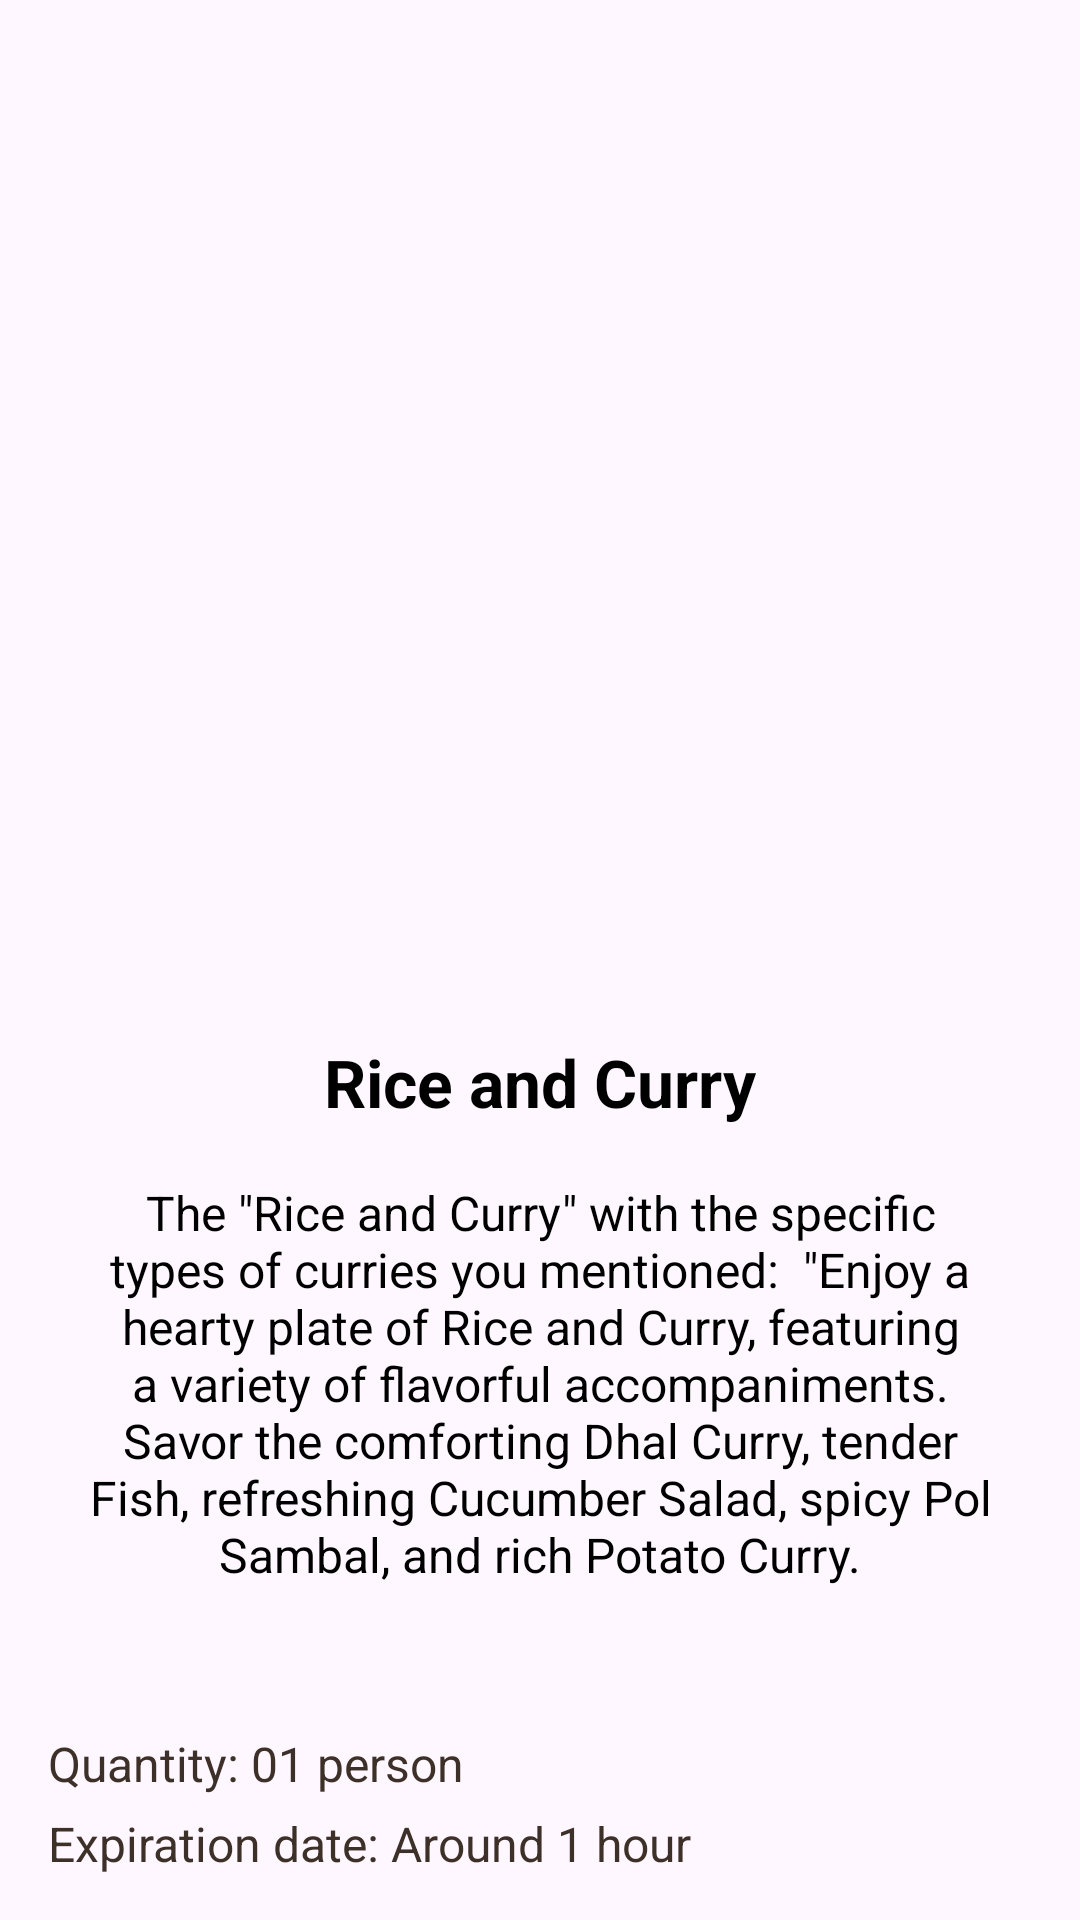

Here is an Android app screen rendered from its layout file. Give the layout XML and the strings, colors and styles it references.
<!-- AndroidManifest.xml: application theme Theme.FillThePlate -->
<!-- res/layout/get_foods.xml -->
<androidx.constraintlayout.widget.ConstraintLayout
    xmlns:android="http://schemas.android.com/apk/res/android"
    xmlns:app="http://schemas.android.com/apk/res-auto"
    android:layout_width="match_parent"
    android:layout_height="match_parent"
    android:background="@drawable/background"
    android:padding="16dp">

    <ImageView
        android:id="@+id/productImage"
        android:layout_width="170dp"
        android:layout_height="170dp"
        android:layout_marginTop="150dp"
        android:scaleType="centerCrop"
        android:src="@drawable/diet"
        app:layout_constraintTop_toTopOf="parent"
        app:layout_constraintStart_toStartOf="parent"
        app:layout_constraintEnd_toEndOf="parent" />

    <TextView
        android:id="@+id/productTitle"
        android:layout_width="wrap_content"
        android:layout_height="wrap_content"
        android:text="Rice and Curry"
        android:textColor="@color/black"
        android:textSize="22sp"
        android:textStyle="bold"
        app:layout_constraintTop_toBottomOf="@id/productImage"
        app:layout_constraintStart_toStartOf="parent"
        app:layout_constraintEnd_toEndOf="parent"
        android:layout_marginTop="10dp"/>

    <TextView
        android:id="@+id/description"
        android:layout_width="0dp"
        android:layout_height="wrap_content"
        android:text="The &quot;Rice and Curry&quot; with the specific types of curries you mentioned:  &quot;Enjoy a hearty plate of Rice and Curry, featuring a variety of flavorful accompaniments. Savor the comforting Dhal Curry, tender Fish, refreshing Cucumber Salad, spicy Pol Sambal, and rich Potato Curry."
        android:textAlignment="center"
        android:textColor="@color/black"
        android:textSize="16sp"
        android:padding="8dp"
        app:layout_constraintTop_toBottomOf="@id/productTitle"
        app:layout_constraintStart_toStartOf="parent"
        app:layout_constraintEnd_toEndOf="parent"
        android:layout_marginTop="10dp"/>

    <TextView
        android:id="@+id/quantity"
        android:layout_width="wrap_content"
        android:layout_height="wrap_content"
        android:text="Quantity: 01 person"
        android:textColor="@color/brown"
        android:textSize="16sp"
        app:layout_constraintTop_toBottomOf="@id/description"
        app:layout_constraintStart_toStartOf="parent"
        android:layout_marginTop="40dp"/>

    <TextView
        android:id="@+id/expiration"
        android:layout_width="wrap_content"
        android:layout_height="wrap_content"
        android:text="Expiration date: Around 1 hour"
        android:textColor="@color/brown"
        android:textSize="16sp"
        app:layout_constraintTop_toBottomOf="@id/quantity"
        app:layout_constraintStart_toStartOf="parent"
        android:layout_marginTop="5dp"/>

    <TextView
        android:id="@+id/contactNumber"
        android:layout_width="wrap_content"
        android:layout_height="wrap_content"
        android:text="Contact number: 0712345678"
        android:textColor="@color/brown"
        android:textSize="16sp"
        app:layout_constraintTop_toBottomOf="@id/expiration"
        app:layout_constraintStart_toStartOf="parent"
        android:layout_marginTop="5dp"/>

    <Button
        android:id="@+id/getIt"
        android:layout_width="0dp"
        android:layout_height="wrap_content"
        android:backgroundTint="@color/green"
        android:text="Get it"
        android:textColor="@android:color/white"
        app:layout_constraintTop_toBottomOf="@id/contactNumber"
        app:layout_constraintStart_toStartOf="parent"
        app:layout_constraintEnd_toEndOf="parent"
        android:layout_marginTop="15dp"
        android:padding="10dp"/>

</androidx.constraintlayout.widget.ConstraintLayout>
<!-- resources referenced by this layout -->
<resources>
  <color name="black">#FF000000</color>
  <color name="brown">#3D3028</color>
  <color name="green">#4CAF50</color>
  <style name="Theme.FillThePlate" parent="Base.Theme.FillThePlate" />
  <style name="Base.Theme.FillThePlate" parent="Theme.Material3.DayNight.NoActionBar">
          <item name="colorPrimary">@color/cream</item>
          <item name="colorPrimaryVariant">@color/cream</item>
          <item name="android:statusBarColor">@color/cream</item>
      </style>
  <color name="cream">#F2F0E4</color>
</resources>
